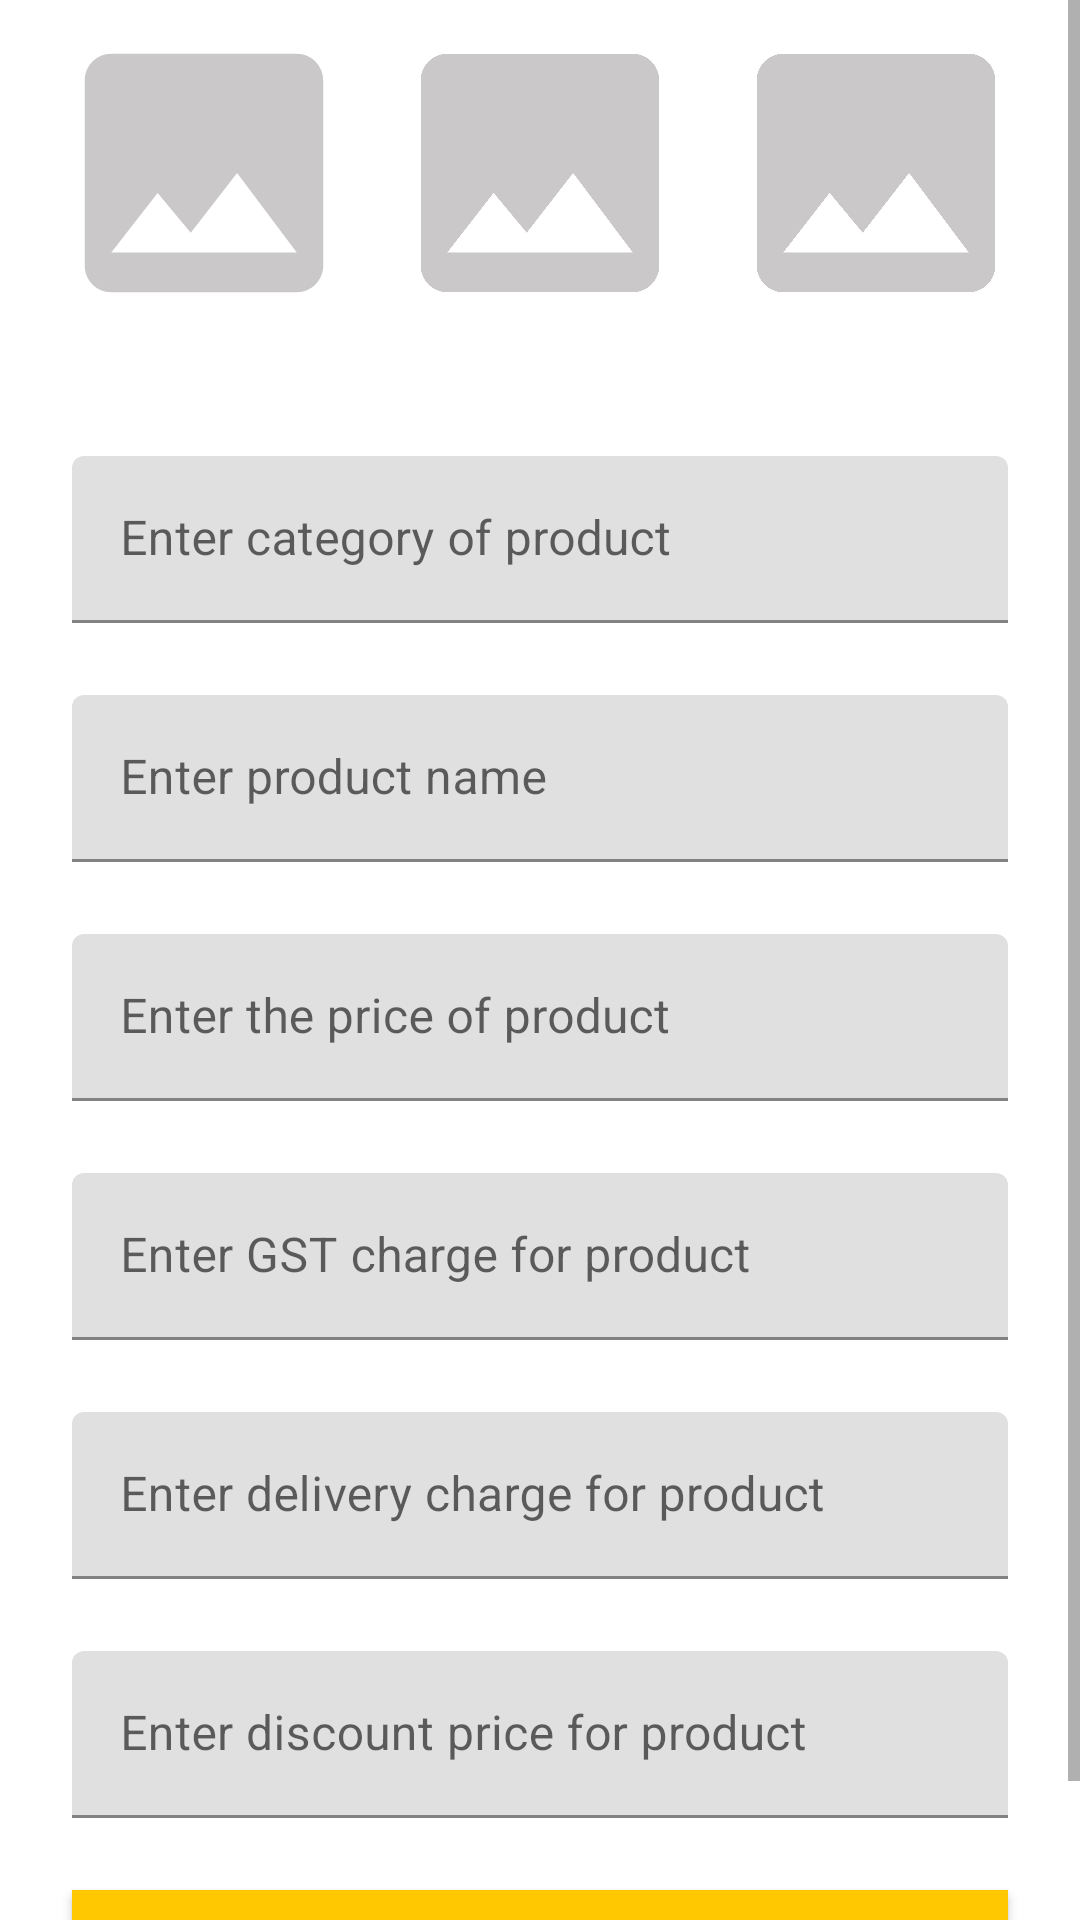

This screen was rendered from an Android layout file. Write that file and the resources it references.
<!-- AndroidManifest.xml: application theme Theme.Eshop -->
<!-- res/layout/activity_main.xml -->
<?xml version="1.0" encoding="utf-8"?>
<ScrollView android:layout_width="match_parent"
    android:layout_height="match_parent"
    xmlns:android="http://schemas.android.com/apk/res/android"
    xmlns:tools="http://schemas.android.com/tools"
    xmlns:app="http://schemas.android.com/apk/res-auto"
    tools:context=".MainActivity">

    <androidx.constraintlayout.widget.ConstraintLayout
        android:layout_width="match_parent"
        android:layout_height="wrap_content">

        <LinearLayout
            android:id="@+id/parent_linear_layout"
            android:layout_width="match_parent"
            android:layout_height="wrap_content"
            android:orientation="horizontal"
            android:weightSum="3"
            android:layout_marginLeft="12dp"
            android:layout_marginRight="12dp"
            app:layout_constraintBottom_toTopOf="@id/guideline1"
            app:layout_constraintEnd_toEndOf="parent"
            app:layout_constraintHorizontal_bias="1.0"
            app:layout_constraintLeft_toLeftOf="parent"
            app:layout_constraintRight_toRightOf="parent"
            app:layout_constraintStart_toStartOf="parent"
            app:layout_constraintTop_toTopOf="parent"
            app:layout_constraintVertical_bias="0.216">

            <ImageView
                android:id="@+id/image1"
                android:layout_width="90dp"
                android:layout_height="90dp"
                android:layout_margin="3dp"
                android:layout_weight="1"
                android:scaleType="centerCrop"
                android:src="@drawable/ic_image" />

            <ImageView
                android:id="@+id/image2"
                android:layout_width="90dp"
                android:layout_height="90dp"
                android:layout_margin="3dp"
                android:layout_weight="1"
                android:scaleType="centerCrop"
                android:src="@drawable/ic_image" />

            <ImageView
                android:id="@+id/image3"
                android:layout_width="90dp"
                android:layout_height="90dp"
                android:layout_margin="3dp"
                android:layout_weight="1"
                android:scaleType="centerCrop"
                android:src="@drawable/ic_image" />
        </LinearLayout>

        <androidx.constraintlayout.widget.Guideline
            android:id="@+id/guideline1"
            android:layout_width="wrap_content"
            android:layout_height="wrap_content"
            android:orientation="horizontal"
            app:layout_constraintGuide_begin="140dp" />

        <LinearLayout
            android:id="@+id/linear_layout"
            android:layout_width="match_parent"
            android:layout_height="wrap_content"
            android:layout_marginLeft="12dp"
            android:layout_marginRight="12dp"
            android:orientation="vertical"
            app:layout_constraintTop_toBottomOf="@id/guideline1"
            app:layout_constraintLeft_toLeftOf="parent"
            app:layout_constraintRight_toRightOf="parent"
            app:layout_constraintBottom_toBottomOf="parent">

            <com.google.android.material.textfield.TextInputLayout
                android:id="@+id/et_product_category"
                android:layout_width="match_parent"
                android:layout_height="wrap_content"
                android:layout_margin="12dp"
                app:boxStrokeColor="@color/yellow"
                app:hintTextColor="@color/yellow">
                <com.google.android.material.textfield.TextInputEditText
                    android:id="@+id/tv_product_category"
                    android:layout_width="match_parent"
                    android:layout_height="wrap_content"
                    android:hint="Enter category of product"
                    android:inputType="text" />
            </com.google.android.material.textfield.TextInputLayout>
            <com.google.android.material.textfield.TextInputLayout
                android:id="@+id/et_product_name"
                android:layout_width="match_parent"
                android:layout_height="wrap_content"
                android:layout_margin="12dp"
                app:boxStrokeColor="@color/yellow"
                app:hintTextColor="@color/yellow">
                <com.google.android.material.textfield.TextInputEditText
                    android:id="@+id/tv_product_name"
                    android:layout_width="match_parent"
                    android:layout_height="wrap_content"
                    android:hint="Enter product name"
                    android:inputType="text" />
            </com.google.android.material.textfield.TextInputLayout>
            <com.google.android.material.textfield.TextInputLayout
                android:id="@+id/et_product_price"
                android:layout_width="match_parent"
                android:layout_height="wrap_content"
                android:layout_margin="12dp"
                app:boxStrokeColor="@color/yellow"
                app:hintTextColor="@color/yellow">
                <com.google.android.material.textfield.TextInputEditText
                    android:id="@+id/tv_product_price"
                    android:layout_width="match_parent"
                    android:layout_height="wrap_content"
                    android:hint="Enter the price of product"
                    android:inputType="number" />
            </com.google.android.material.textfield.TextInputLayout>
            <com.google.android.material.textfield.TextInputLayout
                android:id="@+id/et_product_gst_amount"
                android:layout_width="match_parent"
                android:layout_height="wrap_content"
                android:layout_margin="12dp"
                app:boxStrokeColor="@color/yellow"
                app:hintTextColor="@color/yellow">
                <com.google.android.material.textfield.TextInputEditText
                    android:id="@+id/tv_product_gst_amount"
                    android:layout_width="match_parent"
                    android:layout_height="wrap_content"
                    android:hint="Enter GST charge for product"
                    android:inputType="number" />
            </com.google.android.material.textfield.TextInputLayout>
            <com.google.android.material.textfield.TextInputLayout
                android:id="@+id/et_product_delivery_charge"
                android:layout_width="match_parent"
                android:layout_height="wrap_content"
                android:layout_margin="12dp"
                app:boxStrokeColor="@color/yellow"
                app:hintTextColor="@color/yellow">
                <com.google.android.material.textfield.TextInputEditText
                    android:id="@+id/tv_Product_delivery_charge"
                    android:layout_width="match_parent"
                    android:layout_height="wrap_content"
                    android:hint="Enter delivery charge for product"
                    android:inputType="number" />
            </com.google.android.material.textfield.TextInputLayout>
            <com.google.android.material.textfield.TextInputLayout
                android:id="@+id/et_product_discount"
                android:layout_width="match_parent"
                android:layout_height="wrap_content"
                android:layout_margin="12dp"
                app:boxStrokeColor="@color/yellow"
                app:hintTextColor="@color/yellow">
                <com.google.android.material.textfield.TextInputEditText
                    android:id="@+id/tv_product_discount"
                    android:layout_width="match_parent"
                    android:layout_height="wrap_content"
                    android:hint="Enter discount price for product"
                    android:inputType="numberDecimal" />
            </com.google.android.material.textfield.TextInputLayout>
            <androidx.appcompat.widget.AppCompatButton
                android:id="@+id/button"
                android:layout_width="match_parent"
                android:layout_height="wrap_content"
                android:layout_margin="12dp"
                android:background="@color/yellow"
                android:text="UPLOAD"
                android:textStyle="bold">
            </androidx.appcompat.widget.AppCompatButton>

        </LinearLayout>

    </androidx.constraintlayout.widget.ConstraintLayout>

</ScrollView>
<!-- resources referenced by this layout -->
<resources>
  <color name="yellow">#FFC801</color>
  <!-- drawable ic_image (drawable) -->
  <vector android:height="24dp" android:tint="#CAC8C8"
      android:viewportHeight="24" android:viewportWidth="24"
      android:width="24dp" xmlns:android="http://schemas.android.com/apk/res/android">
      <path android:fillColor="@android:color/white" android:pathData="M21,19V5c0,-1.1 -0.9,-2 -2,-2H5c-1.1,0 -2,0.9 -2,2v14c0,1.1 0.9,2 2,2h14c1.1,0 2,-0.9 2,-2zM8.5,13.5l2.5,3.01L14.5,12l4.5,6H5l3.5,-4.5z"/>
  </vector>
  <style name="Theme.Eshop" parent="Theme.MaterialComponents.DayNight.DarkActionBar">
          
          <item name="colorPrimary">@color/yellow</item>
          <item name="colorPrimaryVariant">@color/yellow</item>
          <item name="colorOnPrimary">@color/white</item>
          
          <item name="colorSecondary">@color/yellow</item>
          <item name="colorSecondaryVariant">@color/yellow</item>
          <item name="colorOnSecondary">@color/yellow</item>
          
          <item name="android:statusBarColor" tools:targetApi="l">@color/yellow</item>
          
      </style>
  <color name="white">#FFFFFFFF</color>
</resources>
